Labelled photos from "dataset_split", an image-classification folder in Ibad2004/plant_Disease_detection. The possible labels are: pepper bell bacterial spot, pepper bell healthy, potato early blight, potato late blight, potato healthy, tomato bacterial spot, tomato early blight, tomato late blight, tomato leaf mold, tomato septoria leaf spot, tomato two-spotted spider mite, tomato target spot, tomato yellow leaf curl virus, tomato mosaic virus, tomato healthy.

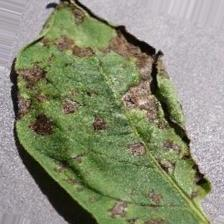
Label: potato early blight

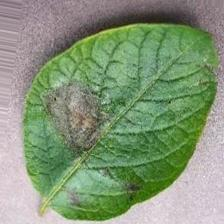
Label: potato late blight

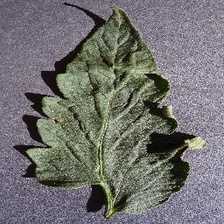
Label: tomato healthy

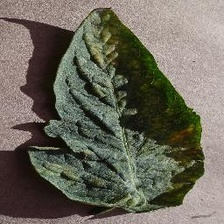
Label: tomato two-spotted spider mite

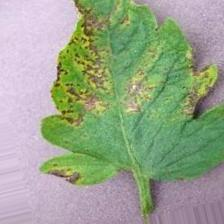
Label: tomato septoria leaf spot

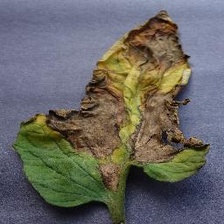
Label: tomato late blight
